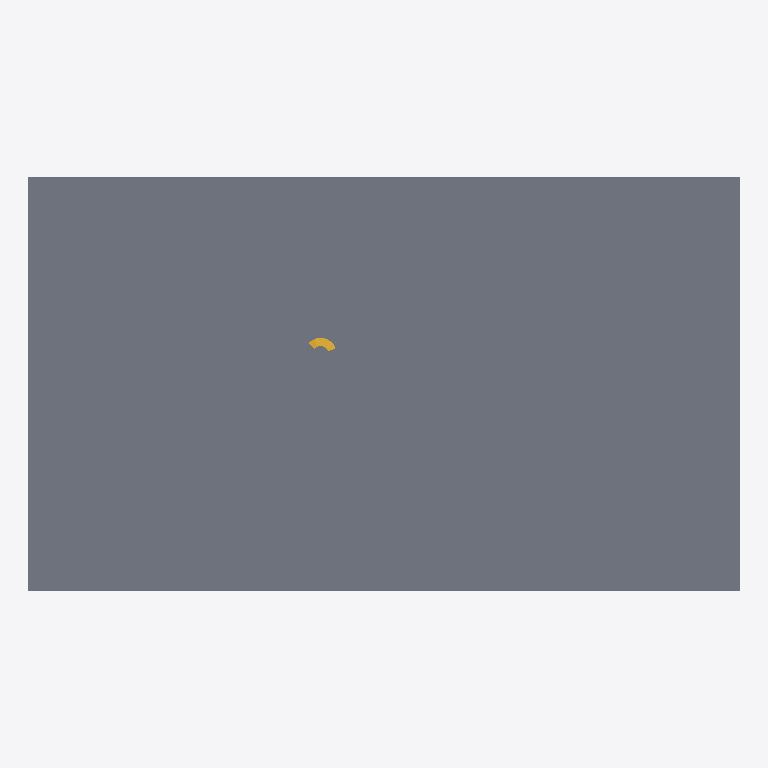
Plan cut of the same IFC building model at storey 'EG' (level 0.00 m, cut at 1.40 m), seen from above with north up, elements coloured by IFC class: 1 slab (grey), 1 stair (yellow). Cut surfaces are drawn darker.
Extent 88.2 m × 51.5 m × 10.1 m (x, y, z). Storeys (3): EG at 0.00 m; Zwischengeschoss at 2.00 m; 2.OG at 6.30 m. Elements (32): 20 IfcWallStandardCase, 3 IfcSlab, 3 IfcWindow, 2 IfcDoor, 2 IfcStair, 1 IfcCurtainWall, 1 IfcWall.

HEADER;
FILE_DESCRIPTION((''),'2;1');
FILE_NAME('','2019-07-19T12:29:49',(''),(''),'','BIMserver','');
FILE_SCHEMA(('IFC2X3'));
ENDSEC;
DATA;
#18225=IFCPROJECT('344O7vICcwH8qAEnwJDjSU',#102,'Projekt',$,$,$,$,(#256),#8905);
#14075=IFCSITE('20FpTZCqJy2vhVJYtjuIce',#102,'Gel?nde',$,$,#15323,$,$,.ELEMENT.,$,$,$,$,$);
#14076=IFCBUILDING('00tMo7QcxqWdIGvc4sMN2A',#102,'Abgabe CAD BENE ',$,$,#6612,$,$,.ELEMENT.,$,$,$);
#5419=IFCBUILDINGSTOREY('025K_bh1aoHfw6Aez28TmS',#102,'Zwischengeschoss',$,$,#12585,$,$,.ELEMENT.,2.0);
#14081=IFCBUILDINGSTOREY('2nhWjozoxMJOQXDkqsmBEI',#102,'2.OG',$,$,#249,$,$,.ELEMENT.,6.3);
#14082=IFCBUILDINGSTOREY('2Wk49hkHPC2hvWchm5NASJ',#102,'EG',$,$,#6598,$,$,.ELEMENT.,0.0);
#7714=IFCSLAB('2JtFjmyksuHBwV97mQz5Lm',#102,'Decke-016',$,$,#6597,#7715,'93DCFB70-F2ED-B844-BE9F-247C1AF45570',.FLOOR.);
#18305=IFCSTAIR('2EkD5m6rOaGAR7TAaUkb51',#102,'Treppe-003',$,$,#20130,#2701,'8EB8D170-1B56-2440-A6C7-74A91EBA5141',.NOTDEFINED.);
ENDSEC;